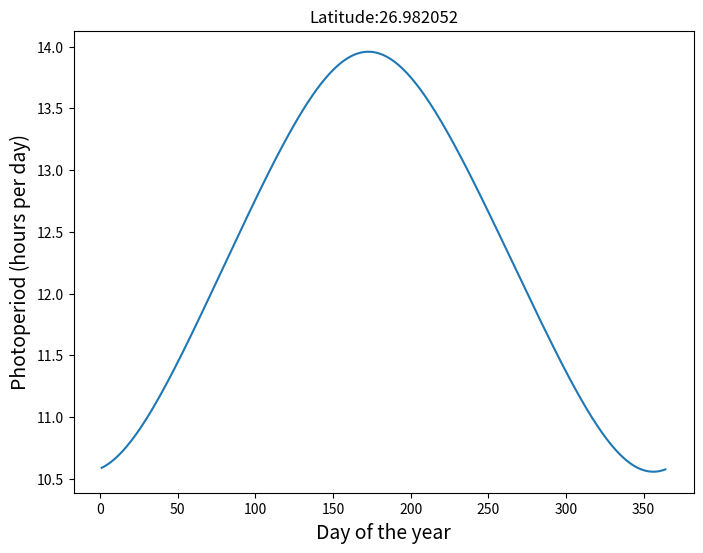

Here is the Python script that generated this plot: (Note: this script raises an exception after producing the figure.)
# -*- coding: utf-8 -*-
"""
Created on Sun Jan  1 14:07:18 2023

@author: osama
"""

# Import modules
import pandas as pd
import numpy as np
import matplotlib.pyplot as plt


# Define function
def photoperiod(phi, doy, verbose=False):

    phi = np.radians(phi)  # Convert to radians
    light_intensity = 2.206 * 10**-3

    C = np.sin(np.radians(23.44))  # sin of the obliquity of 23.44 degrees.
    B = -4.76 - 1.03 * np.log(
        light_intensity
    )  # Eq. [5]. Angle of the sun below the horizon. Civil twilight is -4.76 degrees.

    # Calculations
    alpha = np.radians(90 + B)  # Eq. [6]. Value at sunrise and sunset.
    M = 0.9856 * doy - 3.251  # Eq. [4].
    lmd = (
        M + 1.916 * np.sin(np.radians(M)) + 0.020 * np.sin(np.radians(2 * M)) + 282.565
    )  # Eq. [3]. Lambda
    delta = np.arcsin(C * np.sin(np.radians(lmd)))  # Eq. [2].

    # Defining sec(x) = 1/cos(x)
    P = (
        2
        / 15
        * np.degrees(
            np.arccos(
                np.cos(alpha) * (1 / np.cos(phi)) * (1 / np.cos(delta))
                - np.tan(phi) * np.tan(delta)
            )
        )
    )  # Eq. [1].

    # Print results in order for each computation to match example in paper
    if verbose:
        print("Input latitude =", np.degrees(phi))
        print("[Eq 5] B =", B)
        print("[Eq 6] alpha =", np.degrees(alpha))
        print("[Eq 4] M =", M[0])
        print("[Eq 3] Lambda =", lmd[0])
        print("[Eq 2] delta=", np.degrees(delta[0]))
        print("[Eq 1] Daylength =", P[0])

    return P


# Invoke function with scalars
# phi = 26.982052;  # Latitude for consistency with notation in literature.
# doy = np.array([201]); # Day of the year. Julian calendar. Day from January 1.
# P = photoperiod(phi,doy,verbose=True)
# print('Photoperiod: ' + str(np.round(P[0],2)) + ' hours/day')
# Multiple inputs call
phi = 26.982052
doy = np.arange(1, 365)
P = photoperiod(phi, doy)
plt.figure(figsize=(8, 6))
plt.plot(doy, P)
plt.title("Latitude:" + str(phi))
plt.xlabel("Day of the year", size=14)
plt.ylabel("Photoperiod (hours per day)", size=14)
plt.show()
print(P)
PhotoPeriod = pd.DataFrame()
PhotoPeriod["Day"] = doy
PhotoPeriod["PhotoPeriod"] = P
PhotoPeriod.to_csv("C:/Work/Research/LOONE/Nitrogen Module/PhotoPeriod.csv")
